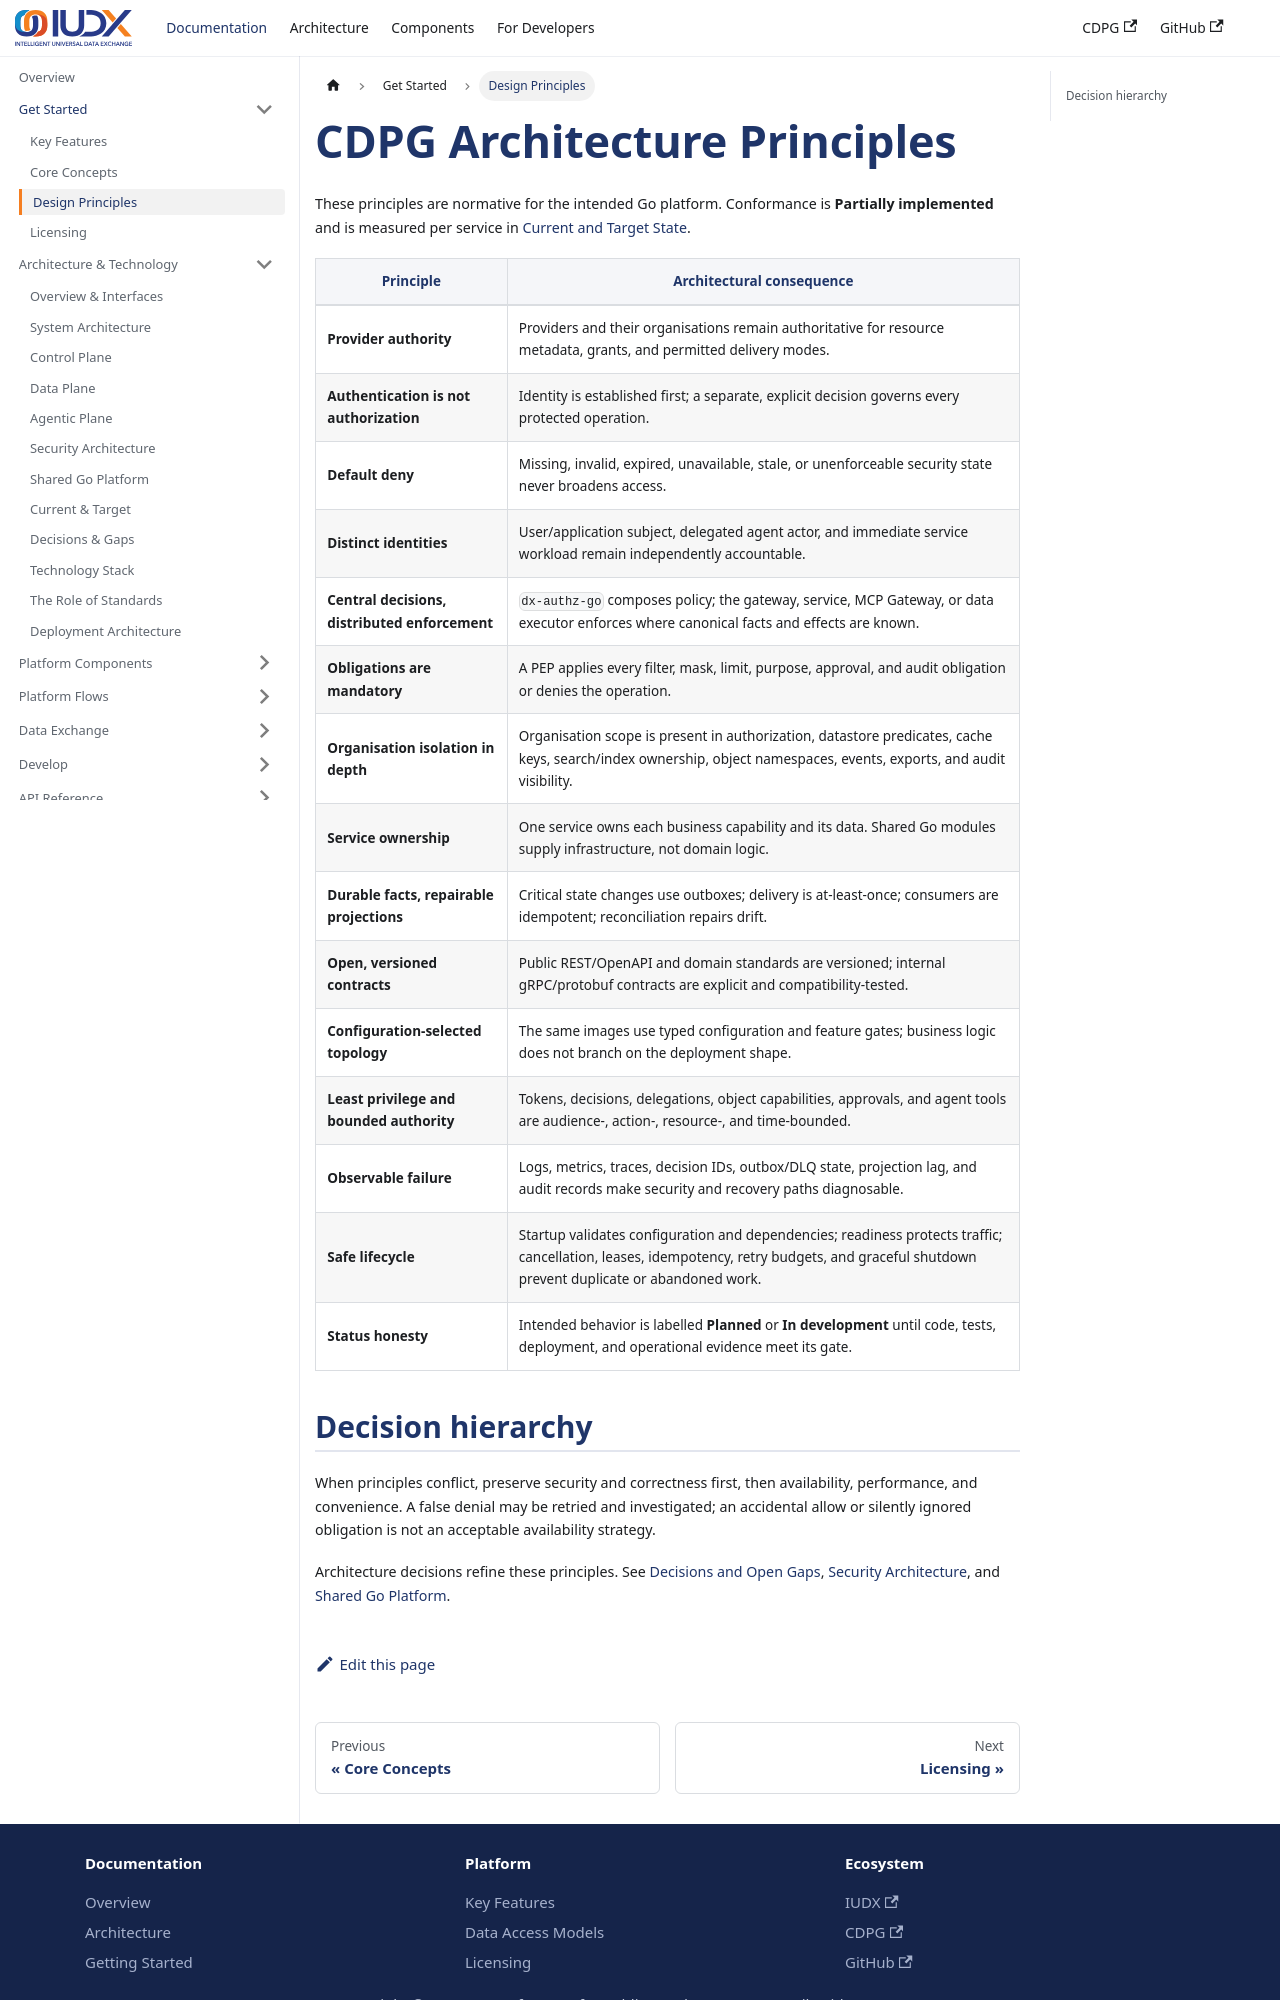

repository: datakaveri/cdpg-docs · page: docs/technical/design-principles/index.html · generator: docusaurus

---
id: design-principles
title: CDPG Architecture Principles
sidebar_label: Design Principles
description: Governing principles for the Go platform across all three planes.
---

# CDPG Architecture Principles

These principles are normative for the intended Go platform. Conformance is **Partially implemented** and is measured per service in [Current and Target State](./current-and-target.mdx).

| Principle | Architectural consequence |
| --- | --- |
| **Provider authority** | Providers and their organisations remain authoritative for resource metadata, grants, and permitted delivery modes. |
| **Authentication is not authorization** | Identity is established first; a separate, explicit decision governs every protected operation. |
| **Default deny** | Missing, invalid, expired, unavailable, stale, or unenforceable security state never broadens access. |
| **Distinct identities** | User/application subject, delegated agent actor, and immediate service workload remain independently accountable. |
| **Central decisions, distributed enforcement** | `dx-authz-go` composes policy; the gateway, service, MCP Gateway, or data executor enforces where canonical facts and effects are known. |
| **Obligations are mandatory** | A PEP applies every filter, mask, limit, purpose, approval, and audit obligation or denies the operation. |
| **Organisation isolation in depth** | Organisation scope is present in authorization, datastore predicates, cache keys, search/index ownership, object namespaces, events, exports, and audit visibility. |
| **Service ownership** | One service owns each business capability and its data. Shared Go modules supply infrastructure, not domain logic. |
| **Durable facts, repairable projections** | Critical state changes use outboxes; delivery is at-least-once; consumers are idempotent; reconciliation repairs drift. |
| **Open, versioned contracts** | Public REST/OpenAPI and domain standards are versioned; internal gRPC/protobuf contracts are explicit and compatibility-tested. |
| **Configuration-selected topology** | The same images use typed configuration and feature gates; business logic does not branch on the deployment shape. |
| **Least privilege and bounded authority** | Tokens, decisions, delegations, object capabilities, approvals, and agent tools are audience-, action-, resource-, and time-bounded. |
| **Observable failure** | Logs, metrics, traces, decision IDs, outbox/DLQ state, projection lag, and audit records make security and recovery paths diagnosable. |
| **Safe lifecycle** | Startup validates configuration and dependencies; readiness protects traffic; cancellation, leases, idempotency, retry budgets, and graceful shutdown prevent duplicate or abandoned work. |
| **Status honesty** | Intended behavior is labelled **Planned** or **In development** until code, tests, deployment, and operational evidence meet its gate. |
